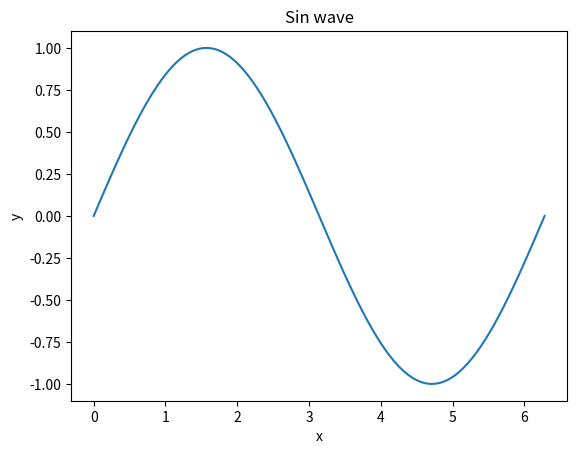

Here is the Python script that generated this plot:
import matplotlib.pyplot as plt
import numpy as np

x = np.linspace(0, 2 * np.pi, 100)
y = np.sin(x)

plt.plot(x,y)
plt.xlabel('x')
plt.ylabel('y')
plt.title('Sin wave')
plt.show()
